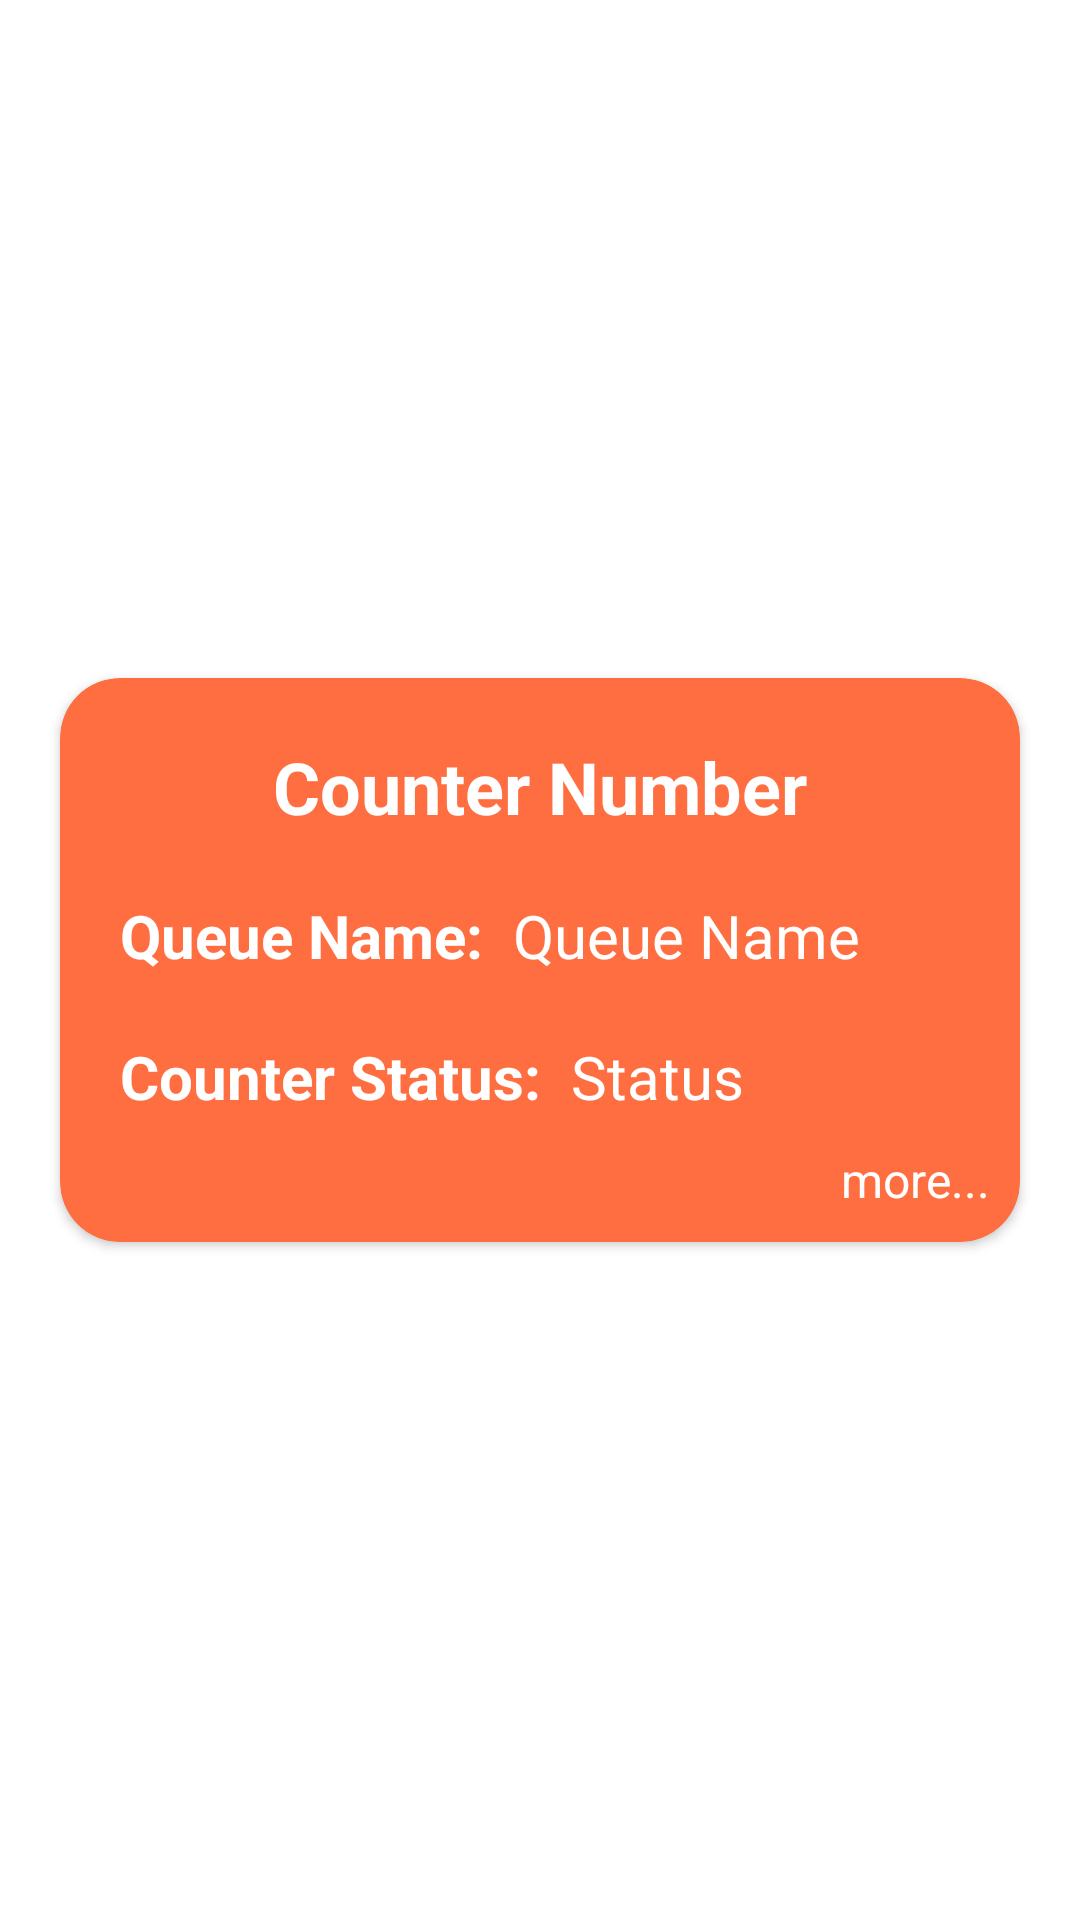

This screen was rendered from an Android layout file. Write that file and the resources it references.
<!-- AndroidManifest.xml: application theme Theme.QMobilityBusiness -->
<!-- res/layout/view_counter_card_layout.xml -->
<?xml version="1.0" encoding="utf-8"?>
<androidx.constraintlayout.widget.ConstraintLayout xmlns:android="http://schemas.android.com/apk/res/android"
    xmlns:tools="http://schemas.android.com/tools"
    android:layout_width="match_parent"
    android:layout_height="wrap_content"
    xmlns:app="http://schemas.android.com/apk/res-auto">

    <androidx.cardview.widget.CardView
        android:id="@+id/viewCountersCardView"
        android:layout_width="0dp"
        android:layout_height="wrap_content"
        android:layout_marginStart="20dp"
        android:layout_marginEnd="20dp"
        app:cardBackgroundColor="#FF6E40"
        app:cardCornerRadius="20dp"
        app:layout_constraintBottom_toBottomOf="parent"
        app:layout_constraintEnd_toEndOf="parent"
        app:layout_constraintStart_toStartOf="parent"
        app:layout_constraintTop_toTopOf="parent">

        <androidx.constraintlayout.widget.ConstraintLayout
            android:layout_width="match_parent"
            android:layout_height="wrap_content">

            <TextView
                android:id="@+id/counterNumberCardTextView"
                android:layout_width="wrap_content"
                android:layout_height="wrap_content"
                android:layout_marginTop="20dp"
                android:text="Counter Number"
                android:textColor="@color/white"
                android:textSize="24sp"
                android:textStyle="bold"
                app:layout_constraintEnd_toEndOf="parent"
                app:layout_constraintStart_toStartOf="parent"
                app:layout_constraintTop_toTopOf="parent" />

            <TextView
                android:id="@+id/queueNamePlaceHolder"
                android:layout_width="wrap_content"
                android:layout_height="wrap_content"
                android:layout_marginStart="20dp"
                android:layout_marginTop="20dp"
                android:text="Queue Name:"
                android:textColor="@color/white"
                android:textSize="20sp"
                android:textStyle="bold"
                app:layout_constraintStart_toStartOf="parent"
                app:layout_constraintTop_toBottomOf="@+id/counterNumberCardTextView" />

            <TextView
                android:id="@+id/queueNameCardTextView2"
                android:layout_width="wrap_content"
                android:layout_height="wrap_content"
                android:layout_marginStart="10dp"
                android:text="Queue Name"
                android:textColor="@color/white"
                android:textSize="20sp"
                app:layout_constraintStart_toEndOf="@+id/queueNamePlaceHolder"
                app:layout_constraintTop_toTopOf="@+id/queueNamePlaceHolder" />

            <TextView
                android:id="@+id/counterStatusPlaceHolder"
                android:layout_width="wrap_content"
                android:layout_height="wrap_content"
                android:layout_marginTop="20dp"
                android:text="Counter Status:"
                android:textColor="@color/white"
                android:textSize="20sp"
                android:textStyle="bold"
                app:layout_constraintStart_toStartOf="@+id/queueNamePlaceHolder"
                app:layout_constraintTop_toBottomOf="@+id/queueNamePlaceHolder" />

            <TextView
                android:id="@+id/counterStatusCardTextView2"
                android:layout_width="wrap_content"
                android:layout_height="wrap_content"
                android:layout_marginStart="10dp"
                android:text="Status"
                android:textColor="@color/white"
                android:textSize="20sp"
                app:layout_constraintStart_toEndOf="@+id/counterStatusPlaceHolder"
                app:layout_constraintTop_toTopOf="@+id/counterStatusPlaceHolder" />

            <TextView
                android:id="@+id/textView4"
                android:layout_width="wrap_content"
                android:layout_height="wrap_content"
                android:layout_marginTop="10dp"
                android:layout_marginEnd="10dp"
                android:layout_marginBottom="10dp"
                android:text="more..."
                android:textColor="@color/white"
                android:textSize="16sp"
                app:layout_constraintBottom_toBottomOf="parent"
                app:layout_constraintEnd_toEndOf="parent"
                app:layout_constraintTop_toBottomOf="@+id/counterStatusPlaceHolder" />
        </androidx.constraintlayout.widget.ConstraintLayout>
    </androidx.cardview.widget.CardView>

    <Space
        android:layout_width="wrap_content"
        android:layout_height="10dp"
        app:layout_constraintBottom_toBottomOf="parent"
        app:layout_constraintEnd_toEndOf="parent"
        app:layout_constraintStart_toStartOf="parent"
        app:layout_constraintTop_toBottomOf="@+id/viewCountersCardView" />

</androidx.constraintlayout.widget.ConstraintLayout>
<!-- resources referenced by this layout -->
<resources>
  <style name="Theme.QMobilityBusiness" parent="Theme.MaterialComponents.DayNight.NoActionBar">
          
          <item name="colorPrimary">#FF6E40</item>
          <item name="colorPrimaryVariant">#f56a4d</item>
          <item name="colorOnPrimary">@color/white</item>
          
          <item name="colorSecondary">@color/teal_200</item>
          <item name="colorSecondaryVariant">@color/teal_700</item>
          <item name="colorOnSecondary">@color/black</item>
          
          <item name="android:statusBarColor">#FF6E40</item>
          
      </style>
  <!-- not gathered from this repository: default colours our renderer supplied (Android Studio template values) -->
  <color name="teal_200">#FF03DAC5</color>
  <color name="teal_700">#FF018786</color>
  <color name="black">#FF000000</color>
  <color name="white">#FFFFFFFF</color>
</resources>
